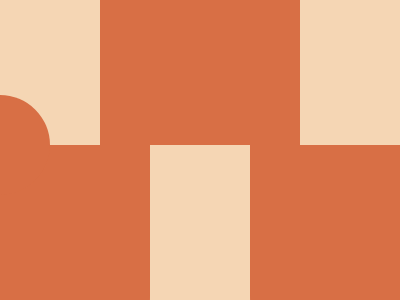

Here is a drawing made with CSS. Write the source that renders it.

<!-- file: index.html -->
<!DOCTYPE html>
<html lang="en">
  <head>
    <meta charset="UTF-8" />
    <meta http-equiv="X-UA-Compatible" content="IE=edge" />
    <meta name="viewport" content="width=device-width, initial-scale=1.0" />
    <title>Wiggly Moustache</title>
    <link rel="stylesheet" href="index.css" />
  </head>
  <body>
    <div class="wrapper">
      <div class="semi-circle left"></div>
      <div class="semi-circle"></div>
      <div class="semi-circle right"></div>
    </div>
  </body>
</html>


/* file: index.css */
:root {
    --clr-bg: #F5D6B4;
    --clr-col1: #D86F45;
}

html {
    font-size: 62.5%;
}

body {
    background: var(--clr-bg);
}

.wrapper {
    margin: 1rem auto;
    width: 90%;
    height: 90vh;
    display: flex;
    justify-content: center;
    align-items: center;
}

.semi-circle {
    width: 30rem;
    height: 15rem;
    border-radius: 500px 500px 0 0;
    border: 10rem solid var(--clr-col1);
    border-bottom: 0rem;
    transform: translate(0, -50%);
}

.left {
    position: relative;
    transform: translate(25%, 50%) rotate(180deg);
}

.right {
    position: relative;
    transform: translate(-25%, 50%) rotate(180deg);
}

.left::before {
    content: "";
    position: absolute;
    top: 10rem;
    right: -10rem;
    width: 10rem;
    height: 10rem;
    border-radius: 50%;
    background: var(--clr-col1);
}

.right::before {
    content: "";
    position: absolute;
    top: 10rem;
    right: 20.5rem;
    width: 10rem;
    height: 10rem;
    border-radius: 50%;
    background: var(--clr-col1);
}